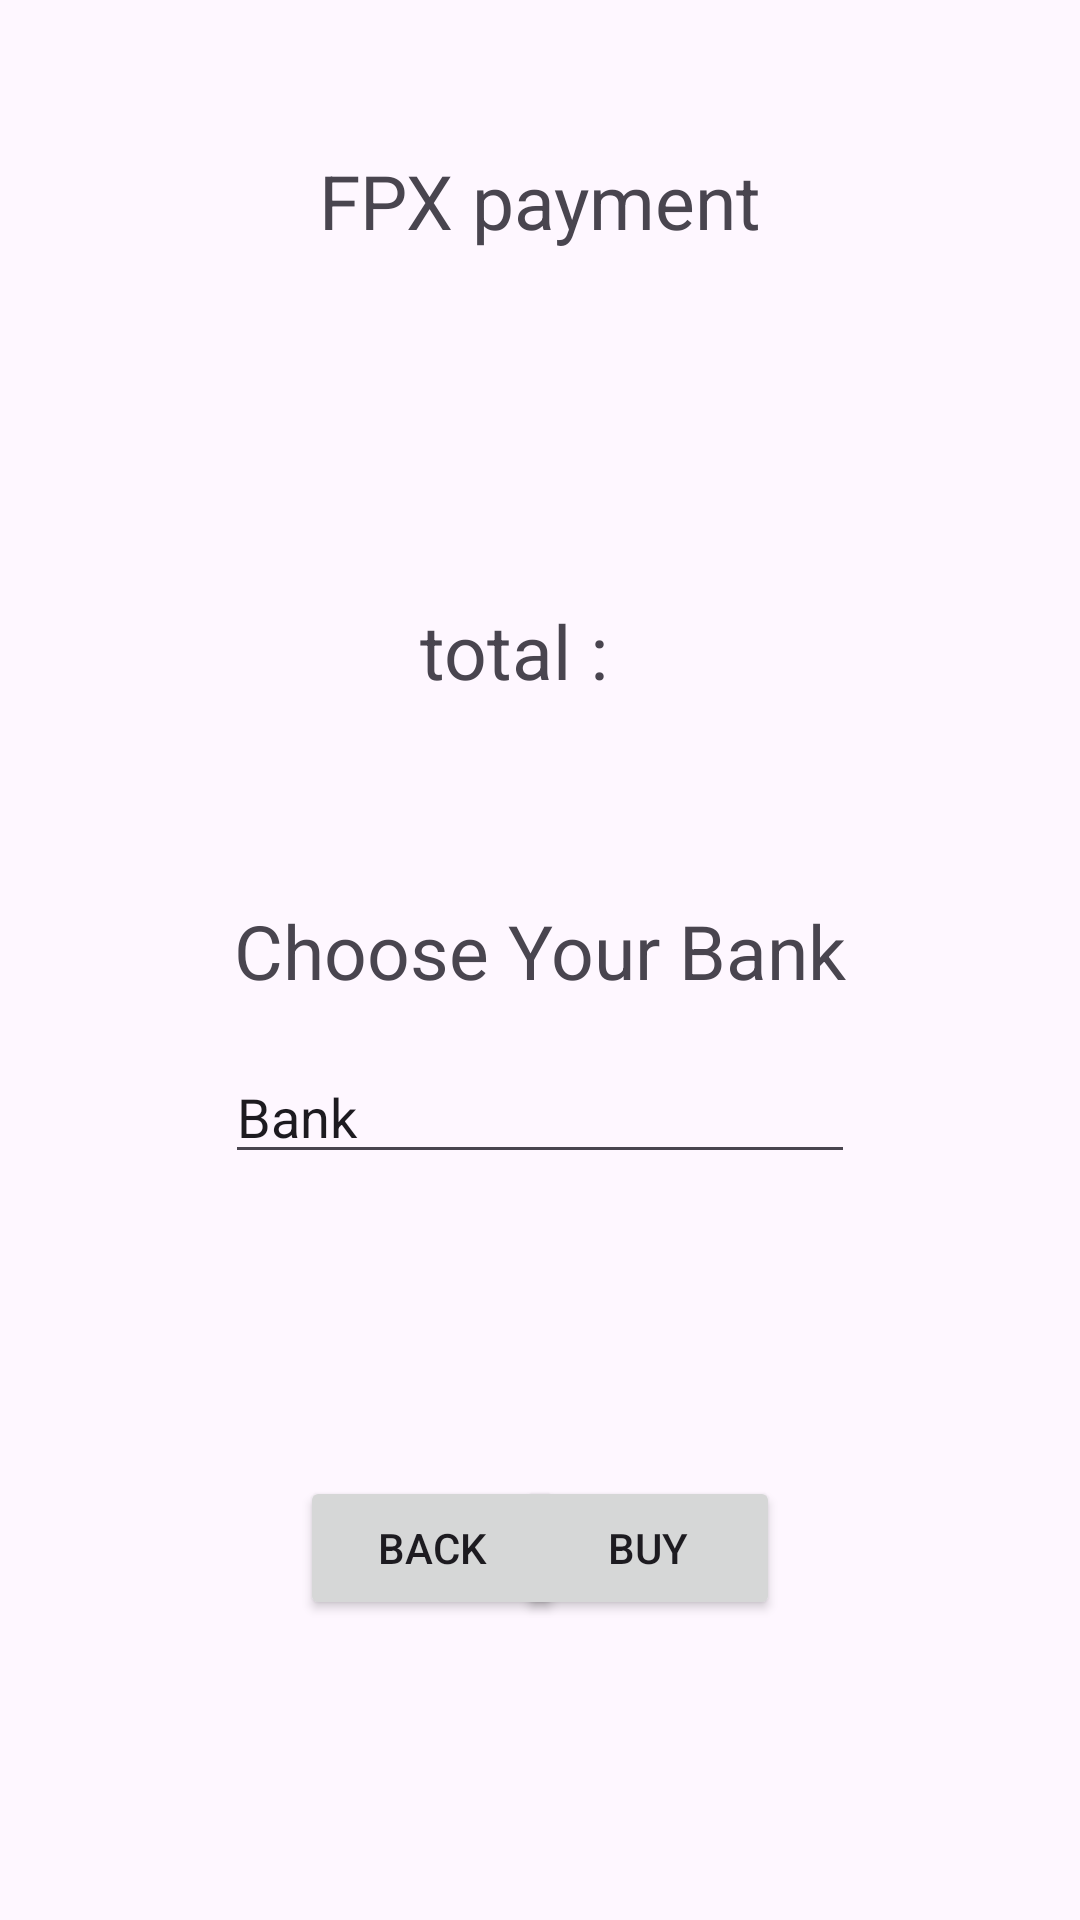

The Android layout XML behind this screen, and the referenced resources:
<!-- AndroidManifest.xml: application theme Theme.Tutorial3Android -->
<!-- res/layout/activity_fpx.xml -->
<?xml version="1.0" encoding="utf-8"?>
<androidx.constraintlayout.widget.ConstraintLayout xmlns:android="http://schemas.android.com/apk/res/android"
    xmlns:app="http://schemas.android.com/apk/res-auto"
    xmlns:tools="http://schemas.android.com/tools"
    android:layout_width="match_parent"
    android:layout_height="match_parent"
    tools:context=".fpxActivity">

    <TextView
        android:id="@+id/total2"
        android:layout_width="80dp"
        android:layout_height="wrap_content"
        android:layout_marginTop="200dp"
        android:layout_marginEnd="116dp"
        android:textSize="25dp"
        app:layout_constraintEnd_toEndOf="parent"
        app:layout_constraintTop_toTopOf="parent" />

    <Button
        android:id="@+id/fpx_success"
        android:layout_width="wrap_content"
        android:layout_height="wrap_content"
        android:layout_marginEnd="100dp"
        android:layout_marginBottom="100dp"
        android:text="buy"
        app:layout_constraintBottom_toBottomOf="parent"
        app:layout_constraintEnd_toEndOf="parent" />

    <TextView
        android:id="@+id/textView24"
        android:layout_width="wrap_content"
        android:layout_height="wrap_content"
        android:layout_marginStart="140dp"
        android:layout_marginTop="200dp"
        android:text="total :"
        android:textSize="25dp"
        app:layout_constraintStart_toStartOf="parent"
        app:layout_constraintTop_toTopOf="parent" />

    <Button
        android:id="@+id/fpx_back"
        android:layout_width="wrap_content"
        android:layout_height="wrap_content"
        android:layout_marginStart="100dp"
        android:layout_marginBottom="100dp"
        android:text="back"
        app:layout_constraintBottom_toBottomOf="parent"
        app:layout_constraintStart_toStartOf="parent" />

    <EditText
        android:id="@+id/editTextText2"
        android:layout_width="wrap_content"
        android:layout_height="wrap_content"
        android:layout_marginTop="350dp"
        android:ems="10"
        android:inputType="text"
        android:text="Bank"
        app:layout_constraintEnd_toEndOf="parent"
        app:layout_constraintStart_toStartOf="parent"
        app:layout_constraintTop_toTopOf="parent" />

    <TextView
        android:id="@+id/textView26"
        android:layout_width="wrap_content"
        android:layout_height="wrap_content"
        android:layout_marginTop="300dp"
        android:text="Choose Your Bank"
        android:textSize="25dp"
        app:layout_constraintEnd_toEndOf="parent"
        app:layout_constraintStart_toStartOf="parent"
        app:layout_constraintTop_toTopOf="parent" />

    <TextView
        android:id="@+id/textView27"
        android:layout_width="wrap_content"
        android:layout_height="wrap_content"
        android:layout_marginTop="50dp"
        android:text="FPX payment"
        android:textSize="25dp"
        app:layout_constraintEnd_toEndOf="parent"
        app:layout_constraintStart_toStartOf="parent"
        app:layout_constraintTop_toTopOf="parent" />

</androidx.constraintlayout.widget.ConstraintLayout>
<!-- resources referenced by this layout -->
<resources>
  <style name="Theme.Tutorial3Android" parent="Base.Theme.Tutorial3Android" />
  <style name="Base.Theme.Tutorial3Android" parent="Theme.Material3.DayNight.NoActionBar">
          
          
      </style>
</resources>
